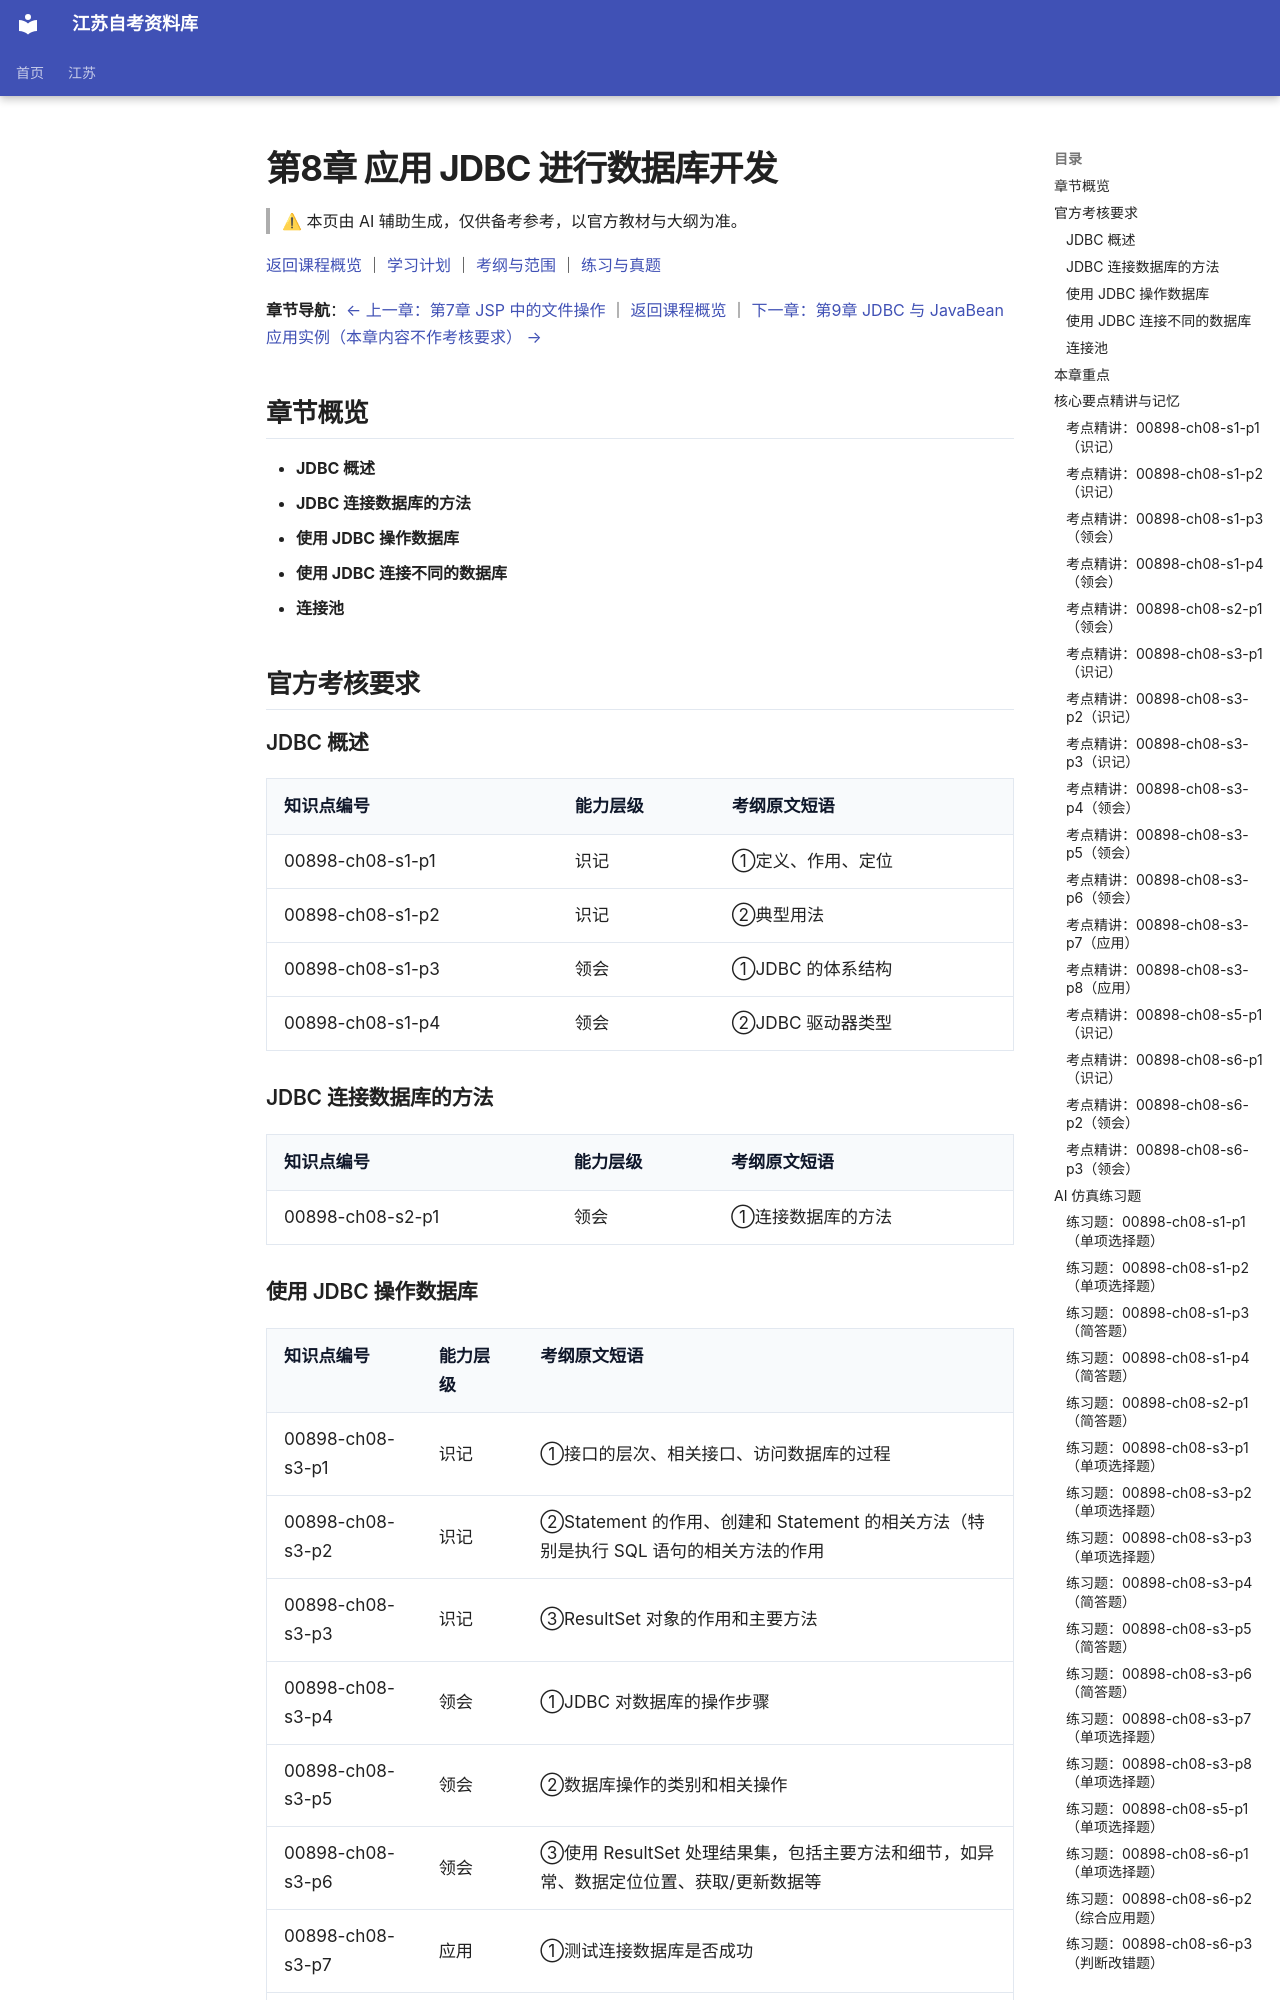

repository: SuperCatQR/jiangsu-zikao-aio · page: jiangsu/courses/00898/knowledge/08-ch08/index.html · generator: mkdocs

<!-- generated by scripts/build-course-content.py; do not edit -->
# 第8章 应用 JDBC 进行数据库开发

> ⚠ 本页由 AI 辅助生成，仅供备考参考，以官方教材与大纲为准。

[返回课程概览](../index.md) ｜ [学习计划](../plan.md) ｜ [考纲与范围](../syllabus.md) ｜ [练习与真题](../practice.md)

**章节导航**：[← 上一章：第7章 JSP 中的文件操作](07-ch07.md) ｜ [返回课程概览](../index.md) ｜ [下一章：第9章 JDBC 与 JavaBean 应用实例（本章内容不作考核要求） →](09-ch09.md)

## 章节概览

- **JDBC 概述**
- **JDBC 连接数据库的方法**
- **使用 JDBC 操作数据库**
- **使用 JDBC 连接不同的数据库**
- **连接池**

## 官方考核要求

### JDBC 概述

| 知识点编号 | 能力层级 | 考纲原文短语 |
| --- | --- | --- |
| 00898-ch08-s1-p1 | 识记 | ①定义、作用、定位 |
| 00898-ch08-s1-p2 | 识记 | ②典型用法 |
| 00898-ch08-s1-p3 | 领会 | ①JDBC 的体系结构 |
| 00898-ch08-s1-p4 | 领会 | ②JDBC 驱动器类型 |

### JDBC 连接数据库的方法

| 知识点编号 | 能力层级 | 考纲原文短语 |
| --- | --- | --- |
| 00898-ch08-s2-p1 | 领会 | ①连接数据库的方法 |

### 使用 JDBC 操作数据库

| 知识点编号 | 能力层级 | 考纲原文短语 |
| --- | --- | --- |
| 00898-ch08-s3-p1 | 识记 | ①接口的层次、相关接口、访问数据库的过程 |
| 00898-ch08-s3-p2 | 识记 | ②Statement 的作用、创建和 Statement 的相关方法（特别是执行 SQL 语句的相关方法的作用 |
| 00898-ch08-s3-p3 | 识记 | ③ResultSet 对象的作用和主要方法 |
| 00898-ch08-s3-p4 | 领会 | ①JDBC 对数据库的操作步骤 |
| 00898-ch08-s3-p5 | 领会 | ②数据库操作的类别和相关操作 |
| 00898-ch08-s3-p6 | 领会 | ③使用 ResultSet 处理结果集，包括主要方法和细节，如异常、数据定位位置、获取/更新数据等 |
| 00898-ch08-s3-p7 | 应用 | ①测试连接数据库是否成功 |
| 00898-ch08-s3-p8 | 应用 | ②查获数据库的数据并显示 |

### 使用 JDBC 连接不同的数据库

| 知识点编号 | 能力层级 | 考纲原文短语 |
| --- | --- | --- |
| 00898-ch08-s5-p1 | 识记 | ①典型的驱动程序名/字符串 |

### 连接池

| 知识点编号 | 能力层级 | 考纲原文短语 |
| --- | --- | --- |
| 00898-ch08-s6-p1 | 识记 | ①配置数据源和连接池（如何配置、典型参数/属性、注意点） |
| 00898-ch08-s6-p2 | 领会 | ①连接池的作用 |
| 00898-ch08-s6-p3 | 领会 | ②连接池的实现原理 |

## 本章重点

- **本章的重点和难点：①理解 JDBC 的概念和用途，以及相关类和主要方法，特别是 Statement 类的相关知识**（考纲依据：`L470`）
- **②掌握通过 JDBC 操作数据库（特别是访问数据表格中的数据）、连接池的实现原理（创建和管理）**（考纲依据：`L470`）

## 核心要点精讲与记忆

### 考点精讲：00898-ch08-s1-p1（识记）

#### 要点梳理
- JDBC 是 Java 数据库连接的简称，是一组用 Java 语言编写的、用于访问关系数据库的应用程序接口，相关接口主要在 java.sql 包中。
- 它的作用是给各种关系数据库提供统一的访问方式，使 Java 程序不必针对每一种数据库另写一套代码。
- JDBC 本身是接口与规范，并不直接完成对数据库的访问；真正访问数据库的工作由各数据库厂商提供的驱动程序实现。
- 它处在 Java 应用程序与数据库之间：应用程序面向 JDBC 接口编程，驱动程序在下面把标准调用翻译成具体数据库能识别的命令。
- 典型用法体现为加载驱动、建立连接、创建语句对象、执行 SQL、处理结果、关闭资源这一串固定动作。
#### 易错点
- 把 JDBC 当成某个数据库产品自带的专用工具：它是与具体数据库无关的通用接口。
- 以为 JDBC 自己就能访问数据库：真正干活的是驱动程序，JDBC 提供的是统一规范。
- 把 JDBC 的相关接口记成 java.io 包：它们主要在 java.sql 包中。

<!-- ai-block 00898-ch08-s1-p1/explain | generator=agent/explain_point.v1 | evidence_refs=syllabus:00898#L444 | review_state=machine_draft -->
